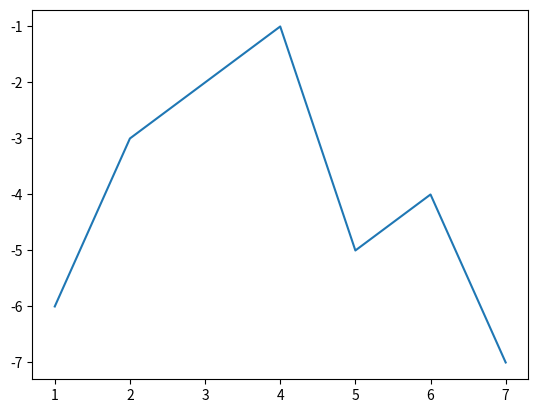

Write Python code to recreate this figure.
#做个小测试吧
import matplotlib.pyplot as plt
plt.plot ([1,2,3,4,5,6,7],[-6,-3,-2,-1,-5,-4,-7])

plt.show()
